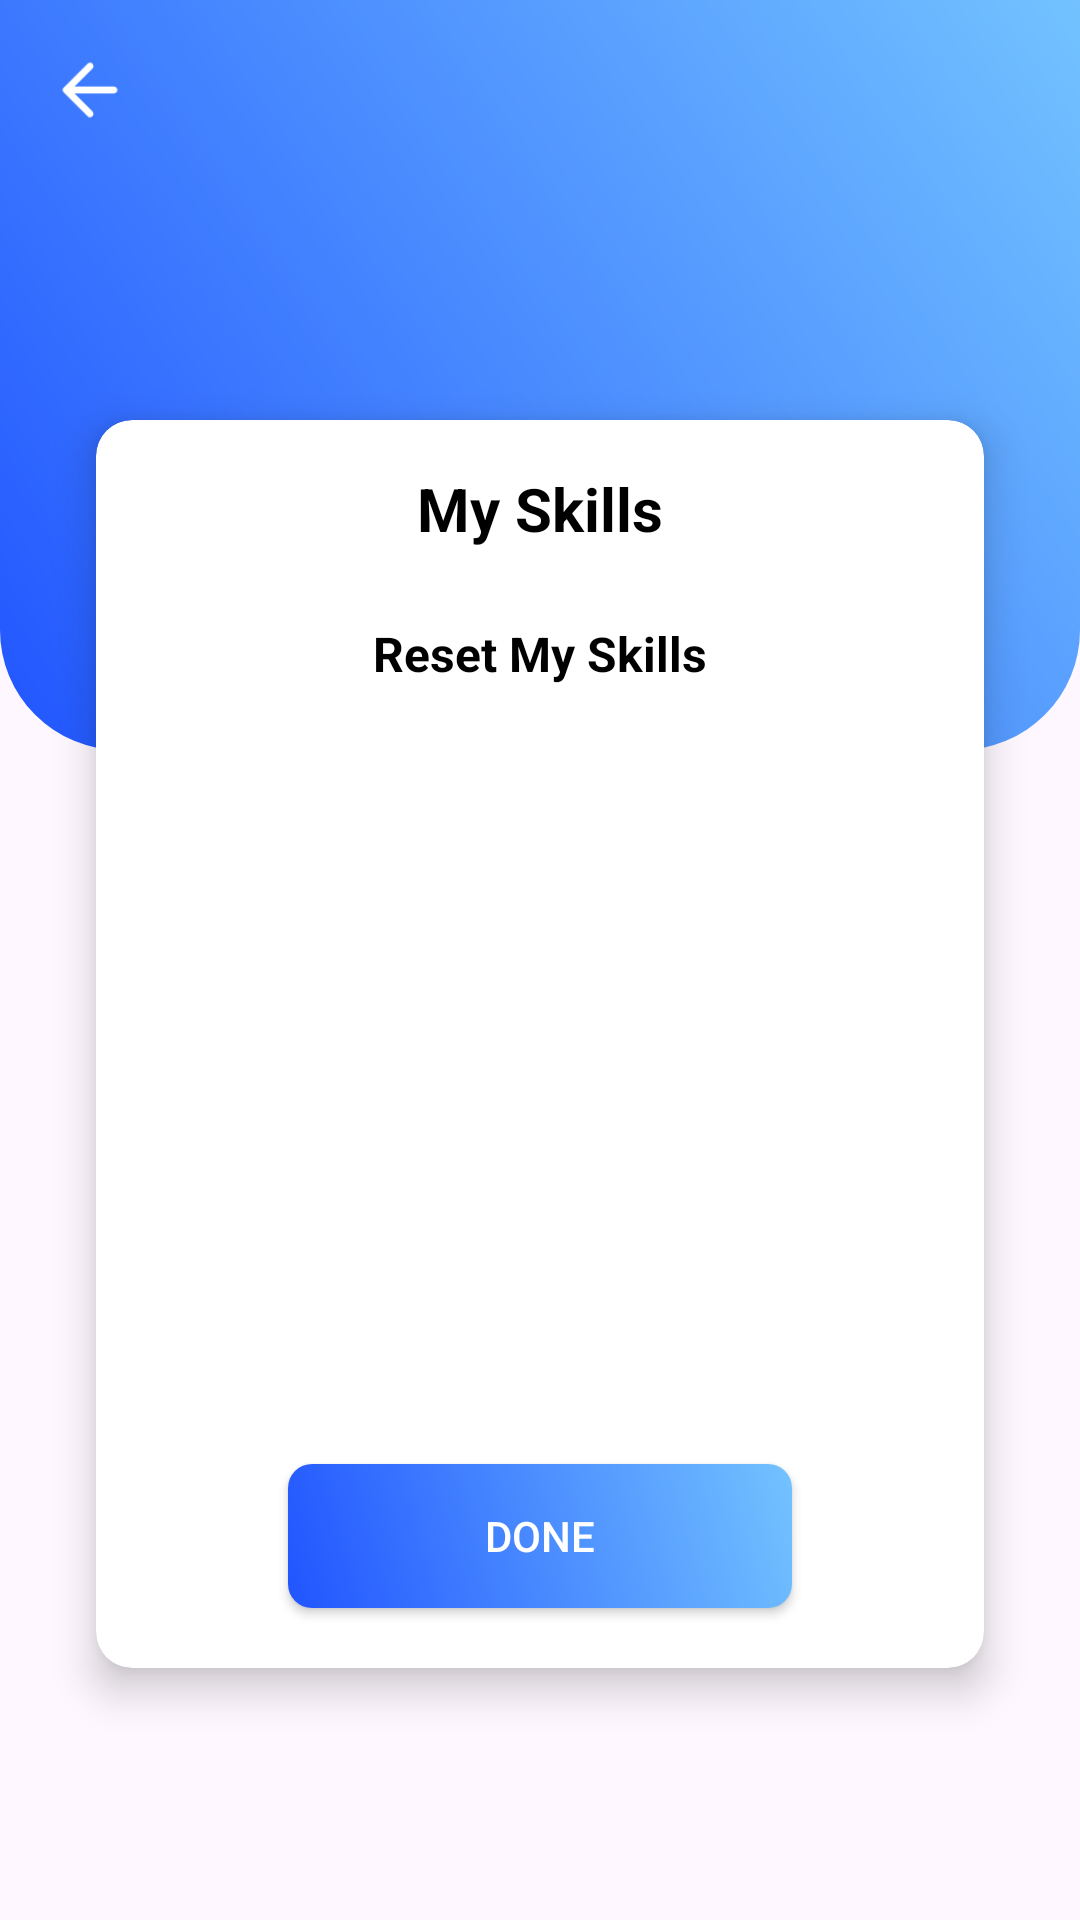

This screen was rendered from an Android layout file. Write that file and the resources it references.
<!-- AndroidManifest.xml: application theme Theme.CareerPartner -->
<!-- res/layout/fragment_reset_skills.xml -->
<?xml version="1.0" encoding="utf-8"?>
<androidx.constraintlayout.widget.ConstraintLayout xmlns:android="http://schemas.android.com/apk/res/android"
    xmlns:tools="http://schemas.android.com/tools"
    android:layout_width="match_parent"
    android:layout_height="match_parent"
    xmlns:app="http://schemas.android.com/apk/res-auto"
    tools:context=".main.profile.screen.ResetSkillsFragment">

    <View
        android:layout_width="0dp"
        android:layout_height="250dp"
        android:background="@drawable/background_gradient_rounded"
        app:layout_constraintEnd_toEndOf="parent"
        app:layout_constraintStart_toStartOf="parent"
        app:layout_constraintTop_toTopOf="parent" />

    <androidx.appcompat.widget.AppCompatButton
        android:id="@+id/btnBack"
        android:layout_width="60dp"
        android:layout_height="60dp"
        android:background="@drawable/back"
        app:layout_constraintStart_toStartOf="parent"
        app:layout_constraintTop_toTopOf="parent" />

    <ImageView
        android:id="@+id/ivLogo"
        android:layout_width="200dp"
        android:layout_height="80dp"
        android:contentDescription="Logo Career Partner"
        android:src="@drawable/logo_sign_in"
        app:layout_constraintEnd_toEndOf="parent"
        app:layout_constraintStart_toStartOf="parent"
        app:layout_constraintTop_toBottomOf="@+id/btnBack" />

    <androidx.cardview.widget.CardView
        android:id="@+id/cardFinishUp"
        android:layout_width="0dp"
        android:layout_height="0dp"
        android:layout_marginHorizontal="32dp"
        android:layout_marginBottom="84dp"
        app:cardBackgroundColor="@color/white"
        app:cardCornerRadius="12dp"
        app:cardElevation="8dp"
        app:layout_constraintEnd_toEndOf="parent"
        app:layout_constraintStart_toStartOf="parent"
        app:layout_constraintTop_toBottomOf="@+id/ivLogo"
        app:layout_constraintBottom_toBottomOf="parent"
        >

        <androidx.constraintlayout.widget.ConstraintLayout
            android:layout_width="match_parent"
            android:layout_height="match_parent">

            <TextView
                android:id="@+id/tvFinishUpTitle"
                android:layout_width="0dp"
                android:layout_height="wrap_content"
                android:layout_marginHorizontal="24dp"
                android:layout_marginVertical="16dp"
                android:text="My Skills"
                android:textAlignment="center"
                android:textColor="@color/black"
                android:textSize="20sp"
                android:textStyle="bold"
                app:layout_constraintEnd_toEndOf="parent"
                app:layout_constraintStart_toStartOf="parent"
                app:layout_constraintTop_toTopOf="parent" />

            <LinearLayout
                android:layout_width="0dp"
                android:layout_height="0dp"
                android:layout_marginHorizontal="24dp"
                android:layout_marginTop="24dp"
                android:layout_marginBottom="12dp"
                android:orientation="vertical"
                app:layout_constraintEnd_toEndOf="parent"
                app:layout_constraintBottom_toTopOf="@+id/btnReset"
                app:layout_constraintStart_toStartOf="parent"
                app:layout_constraintTop_toBottomOf="@id/tvFinishUpTitle">

                <TextView
                    android:id="@+id/tvTitleInput"
                    android:layout_width="match_parent"
                    android:layout_height="wrap_content"
                    android:text="Reset My Skills"
                    android:textAlignment="center"
                    android:textColor="@color/black"
                    android:textSize="16sp"
                    android:textStyle="bold" />

                <ScrollView
                    android:layout_width="match_parent"
                    android:layout_height="wrap_content"
                    android:layout_marginTop="15dp"
                    android:layout_gravity="center"
                    >

                    <com.google.android.material.chip.ChipGroup
                        android:id="@+id/chipGroup"
                        android:layout_width="match_parent"
                        android:layout_height="wrap_content"
                        app:singleSelection="false"
                        >

                    </com.google.android.material.chip.ChipGroup>

                </ScrollView>


            </LinearLayout>

            <androidx.appcompat.widget.AppCompatButton
                android:id="@+id/btnReset"
                android:layout_width="0dp"
                android:layout_height="wrap_content"
                android:layout_marginHorizontal="64dp"
                android:layout_marginBottom="20dp"
                android:background="@drawable/button_gradient"
                android:text="Done"
                android:textColor="@color/white"
                app:layout_constraintBottom_toBottomOf="parent"
                app:layout_constraintEnd_toEndOf="parent"
                app:layout_constraintStart_toStartOf="parent" />

        </androidx.constraintlayout.widget.ConstraintLayout>

    </androidx.cardview.widget.CardView>

</androidx.constraintlayout.widget.ConstraintLayout>
<!-- resources referenced by this layout -->
<resources>
  <color name="black">#FF000000</color>
  <color name="white">#FFFFFFFF</color>
  <!-- drawable back: png bitmap (drawable, 562 bytes) -->
  <!-- drawable background_gradient_rounded (drawable) -->
  <?xml version="1.0" encoding="utf-8"?>
  <shape xmlns:android="http://schemas.android.com/apk/res/android"
      android:shape="rectangle">
  
      <gradient
          android:startColor="#2155FF"
          android:endColor="#73C2FF"
          android:angle="45"/>
  
      <corners
          android:bottomLeftRadius="40dp"
          android:bottomRightRadius="40dp" />
  
  </shape>
  <!-- drawable button_gradient (drawable) -->
  <?xml version="1.0" encoding="utf-8"?>
  <shape xmlns:android="http://schemas.android.com/apk/res/android"
      android:shape="rectangle">
  
      <gradient
          android:startColor="#2155FF"
          android:endColor="#73C2FF"
          android:angle="45"/>
  
      <corners android:radius="8dp"/>
  
  </shape>
  <style name="Theme.CareerPartner" parent="Base.Theme.CareerPartner" />
  <style name="Base.Theme.CareerPartner" parent="Theme.Material3.DayNight.NoActionBar">
      </style>
</resources>
